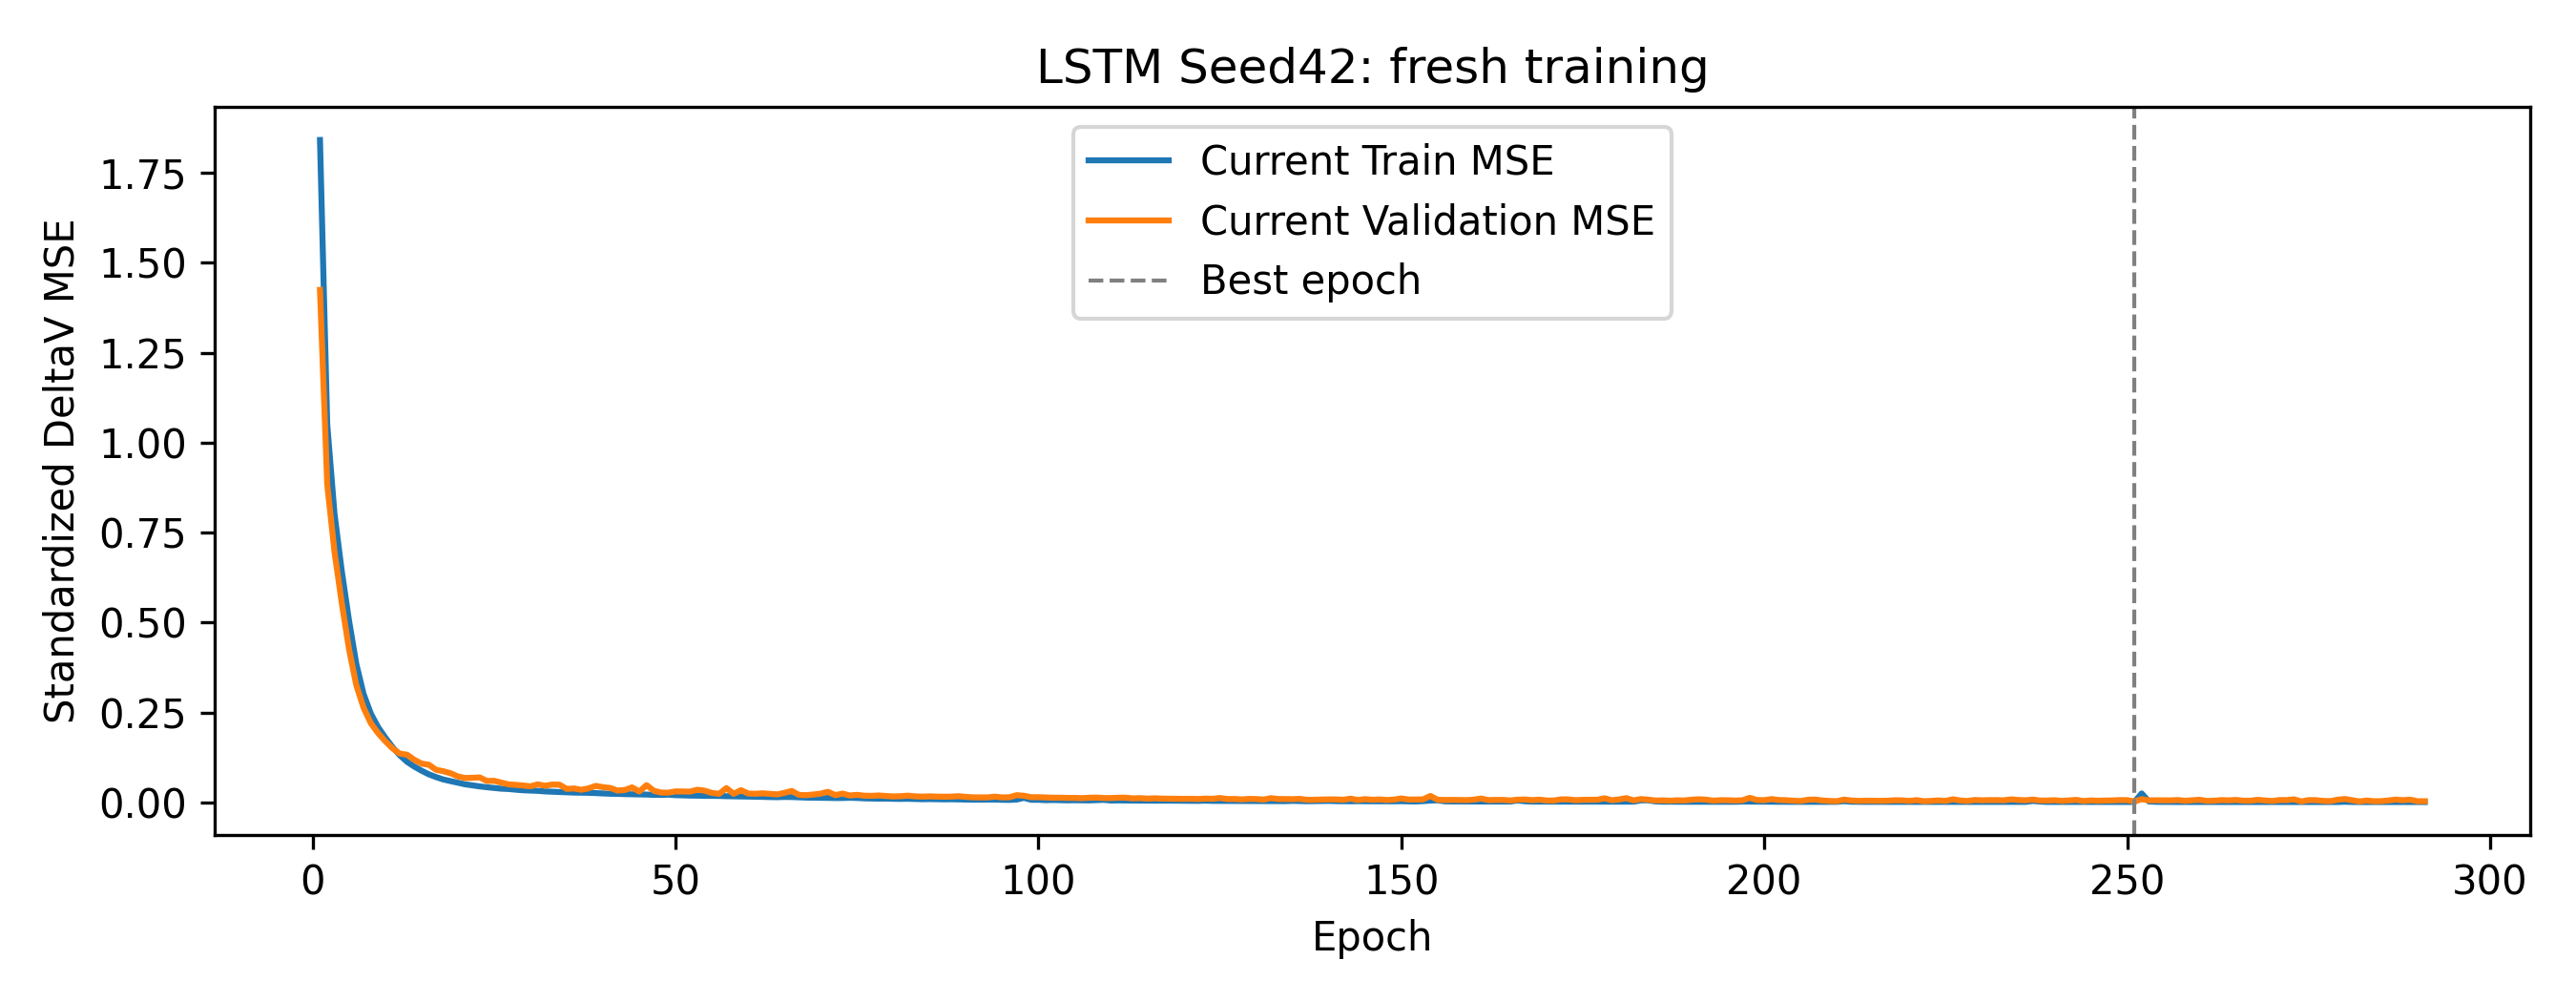

Values plotted in this chart, from the file beside it:
epoch, train_standardized_MSE, validation_standardized_MSE, best_epoch, stale_epochs, optimizer_steps, backward_calls, gradient_norm_min, gradient_norm_max, sampler_order_sha256, state_sha256, rng, epoch_seconds
1, 1.841, 1.424, 1, 0, 55, 55, 0.1397, 0.8647, 6836eb65135a6bec90ebef9627cc16538f81b614…, 21d8ea64cc627aa1d744abc19bd716657847e04c…, {'cpu': '9b7c932b26312fa21ac5c646b8212c5…, 0.1607
2, 1.05, 0.8841, 2, 0, 110, 110, 0.2807, 0.6908, 237926ee287139a1c51b532fe8061899196342d1…, c96ac283dcefe72060a1dc68b869108a818b1aa4…, {'cpu': '9b7c932b26312fa21ac5c646b8212c5…, 0.1322
3, 0.8022, 0.6963, 3, 0, 165, 165, 0.2474, 0.5226, c8d45b7e5048600f2ebecf8207299c06e494f938…, 63be5aa2cf8cf608ffd1a0200b5813b9e1374f36…, {'cpu': '9b7c932b26312fa21ac5c646b8212c5…, 0.1175
4, 0.6432, 0.5546, 4, 0, 220, 220, 0.2674, 0.6291, 93d18e47774727f5d9e7c2f9d8a892d041db6c93…, 6833dcf7be266a36d10ef7cdc86ea255bf80a495…, {'cpu': '9b7c932b26312fa21ac5c646b8212c5…, 0.1326
5, 0.5057, 0.4261, 5, 0, 275, 275, 0.2464, 0.5708, bcf625b2e2bd91aac00e90d1ba1aca2ad25c5283…, 702bed92c72f027d47f5b3e919c14017893b73e6…, {'cpu': '9b7c932b26312fa21ac5c646b8212c5…, 0.1184
6, 0.3853, 0.3261, 6, 0, 330, 330, 0.2385, 0.4422, c32ff517ee7780de9ded30074d05ccef90f5752b…, 54da817c2d85e4b72fb9cce998c7ca0c396b79bb…, {'cpu': '9b7c932b26312fa21ac5c646b8212c5…, 0.1364
7, 0.3015, 0.2633, 7, 0, 385, 385, 0.2118, 0.4026, 7c7337fe7ccdb1c252266835e7b89925ed9b4e88…, 7b2b9a6856d060e7f3de11767357bc176cf137ee…, {'cpu': '9b7c932b26312fa21ac5c646b8212c5…, 0.1352
8, 0.2471, 0.2202, 8, 0, 440, 440, 0.1846, 0.4407, d11253d9c724c4155c58b7ceb967a9f589c2b881…, 2b2c154ca952914c65af874a24cd3e835a6f13fe…, {'cpu': '9b7c932b26312fa21ac5c646b8212c5…, 0.1463
9, 0.2093, 0.1924, 9, 0, 495, 495, 0.1837, 0.4782, 4725254c71eeeeb6b0eef189fb4cd41d91b448c9…, d4d30181baf0c396b99e5263f89d08c70fdf18c8…, {'cpu': '9b7c932b26312fa21ac5c646b8212c5…, 0.1443
10, 0.1802, 0.1699, 10, 0, 550, 550, 0.1788, 0.5478, 472c41a37f55dcd000caec7325531743ae05dc30…, 56016fadb9528a0f9e1cd7ecc563c1d6dbeb1b8c…, {'cpu': '9b7c932b26312fa21ac5c646b8212c5…, 0.1401
11, 0.1534, 0.1499, 11, 0, 605, 605, 0.1473, 0.4053, 2b036c8d393bd35784474916e2bf044ad2052c76…, 9357419bad9eee3fc239abe97b0985fd986cc5d3…, {'cpu': '9b7c932b26312fa21ac5c646b8212c5…, 0.1411
12, 0.1308, 0.1355, 12, 0, 660, 660, 0.1323, 0.4224, 1e92449cb2067a6eb95d21a7313a2ec04ce28365…, 94ac8c27dcad77d2221bc765ee23e476b70625aa…, {'cpu': '9b7c932b26312fa21ac5c646b8212c5…, 0.1423
13, 0.1127, 0.1326, 13, 0, 715, 715, 0.1105, 0.7705, 2b3dbdf08cf4935938f61601e328716fa04f0429…, f92d70f2d1e7d35dbadc11184ca283fdcaaee73e…, {'cpu': '9b7c932b26312fa21ac5c646b8212c5…, 0.1419
14, 0.09936, 0.1182, 14, 0, 770, 770, 0.1168, 0.3838, b0b1abd644442756368cb7109596fab843887b5b…, 1aa0d932e17cbf32ead4c6a283e77ecd5132363f…, {'cpu': '9b7c932b26312fa21ac5c646b8212c5…, 0.1474
15, 0.08795, 0.1077, 15, 0, 825, 825, 0.1187, 1.364, 00ea85a6b5a262ef3ed730d6ad06b749d5a1ee87…, 752631c83d7992b2c4b458ae45ba8f3170cb44fc…, {'cpu': '9b7c932b26312fa21ac5c646b8212c5…, 0.1398
16, 0.07793, 0.1045, 16, 0, 880, 880, 0.1024, 0.38, 39e9d5ecab06a078768c7686075a12628147e936…, bb99489f785b15e2b56390c4a761edce6338230a…, {'cpu': '9b7c932b26312fa21ac5c646b8212c5…, 0.1441
17, 0.0702, 0.09047, 17, 0, 935, 935, 0.08787, 0.3607, a3a91e542d08715ee7ab295013bc59d2ba7a3cd7…, 4aff9a52b11e5e2eab04c4cc7778df28342dea95…, {'cpu': '9b7c932b26312fa21ac5c646b8212c5…, 0.1429
18, 0.0635, 0.08651, 18, 0, 990, 990, 0.07885, 0.2503, 43bcb34b1141f7cc3b4589113bd203f31f229c12…, 89fa55dbbba7e3b726f0549c3e4d658b54159f67…, {'cpu': '9b7c932b26312fa21ac5c646b8212c5…, 0.1449
19, 0.05914, 0.08089, 19, 0, 1045, 1045, 0.09238, 0.7001, eb6980bf383911b25bc6c653d2b144ce8cd426c8…, d556b3db65ddafc51881dcb8bb5ada1c269d26f6…, {'cpu': '9b7c932b26312fa21ac5c646b8212c5…, 0.1439
20, 0.05455, 0.07198, 20, 0, 1100, 1100, 0.08433, 0.2243, f0816fcc1636c79fa777fef49165771f40a5287c…, 31fb569c716d3a139a2a68dd730747357d4cb0f6…, {'cpu': '9b7c932b26312fa21ac5c646b8212c5…, 0.1422
21, 0.05013, 0.06776, 21, 0, 1155, 1155, 0.08126, 0.3846, 68b67c249a4c6e8f0147c6fe99cf8e55d2d9bb04…, 99a875a1db7e2c68e6776eb57aae8a4cb99a76bd…, {'cpu': '9b7c932b26312fa21ac5c646b8212c5…, 0.1424
22, 0.04716, 0.06828, 21, 1, 1210, 1210, 0.07897, 0.4037, 6cdc1e4344bf93b19cd57d2ff19e1da9bcca6e92…, 92339007782a231b169c5ceeaa9713656117e923…, {'cpu': '9b7c932b26312fa21ac5c646b8212c5…, 0.1428
23, 0.04437, 0.06934, 21, 2, 1265, 1265, 0.0736, 0.2464, 60ae8a1fca2986d6a207f2d60b870cecdda3d60f…, 74daf76459de79cf80e08fa12a13cf9fbae8e91d…, {'cpu': '9b7c932b26312fa21ac5c646b8212c5…, 0.1438
24, 0.04204, 0.05955, 24, 0, 1320, 1320, 0.07418, 0.3268, 7f8c22a8503f1bf9ffdcbe71998cf8a71e57052e…, 56bf2bc5bc1d3210137e3a244efb885e27f10853…, {'cpu': '9b7c932b26312fa21ac5c646b8212c5…, 0.1406
25, 0.04011, 0.05984, 24, 1, 1375, 1375, 0.06545, 0.3277, 7b234c2e796e367e2e1d91d76c12e0d19493cc99…, 021dd1f97038761b9a4af40397d4d0782edd3a49…, {'cpu': '9b7c932b26312fa21ac5c646b8212c5…, 0.1451
26, 0.03793, 0.05471, 26, 0, 1430, 1430, 0.07365, 0.2966, 698c689f224aa299d051912a4cc279f5a9e8e596…, f2a76d7b54b6b868b6ea1bf8bbfe58742e1c122d…, {'cpu': '9b7c932b26312fa21ac5c646b8212c5…, 0.1459
27, 0.03711, 0.04993, 27, 0, 1485, 1485, 0.05708, 0.2181, dd19740eac6b5f0fcbfb0483183af0372df5308a…, 132afe424185535b76f0c5fd1d186e238da79310…, {'cpu': '9b7c932b26312fa21ac5c646b8212c5…, 0.1447
28, 0.03511, 0.04857, 28, 0, 1540, 1540, 0.06526, 0.2025, 1f1a2f12273ff6b1e0ae446f6c41b134e8992a5c…, f96679eb0179b9cf29366310b9bd55de85982eba…, {'cpu': '9b7c932b26312fa21ac5c646b8212c5…, 0.1472
29, 0.03357, 0.04681, 29, 0, 1595, 1595, 0.05895, 0.1719, dceb914b1d9fa9f536ad2283df6a34fb9bd4bd84…, 6ef36cd25d87c3bcf84d38db365d5e71fe966845…, {'cpu': '9b7c932b26312fa21ac5c646b8212c5…, 0.1373
30, 0.03283, 0.04452, 30, 0, 1650, 1650, 0.05099, 0.2264, 827348580799010698e9dc34c4d0b91326eac7d9…, cd185d98b60c24a69ccfa2a5b309a600dde44b88…, {'cpu': '9b7c932b26312fa21ac5c646b8212c5…, 0.1412
31, 0.03197, 0.05012, 30, 1, 1705, 1705, 0.06252, 0.2516, c004ee0135e0bec6e48593580ce20159da1e7e4b…, 466e0f5e5ab1fdb76fca7994a123e8347ba30105…, {'cpu': '9b7c932b26312fa21ac5c646b8212c5…, 0.1471
32, 0.03041, 0.04607, 30, 2, 1760, 1760, 0.06238, 0.19, 7d65cf0fcd3f5bc4fbab7ae5f2e533673b61c327…, 17cd8029c15abc42349a3292483f62791a6d0030…, {'cpu': '9b7c932b26312fa21ac5c646b8212c5…, 0.1398
33, 0.02964, 0.04951, 30, 3, 1815, 1815, 0.05872, 0.2219, 49be096a9cd87ade2612b2827916527853191bb0…, 4b4b3dc453afd8fdcce100ecef1ab5af88a28c47…, {'cpu': '9b7c932b26312fa21ac5c646b8212c5…, 0.1467
34, 0.02874, 0.04914, 30, 4, 1870, 1870, 0.05766, 0.1645, 312dc1bdb449710b4a0717583aec88701856f1b9…, ead32b011f5ba88e6a7fdca0fbff7381905cf697…, {'cpu': '9b7c932b26312fa21ac5c646b8212c5…, 0.1385
35, 0.02778, 0.03744, 35, 0, 1925, 1925, 0.05659, 0.1725, ac9873d904a7d79168065bb342afc91d7000edf9…, 7f93868032405b1eaa4485f50f1b894abbf2f937…, {'cpu': '9b7c932b26312fa21ac5c646b8212c5…, 0.1434
36, 0.02712, 0.0386, 35, 1, 1980, 1980, 0.05317, 0.1877, df30b284ae937ae0e29272fb1628029954e8cf6b…, 1e0726b089e587d6fee13e0553053351e860d2fd…, {'cpu': '9b7c932b26312fa21ac5c646b8212c5…, 0.1384
37, 0.0268, 0.03508, 37, 0, 2035, 2035, 0.05092, 0.1936, d6cfe6867633e0db6c3a28adfaecc89b1f833449…, 6581c676418df8065f2cfbb341ffd0a5036300e5…, {'cpu': '9b7c932b26312fa21ac5c646b8212c5…, 0.1403
38, 0.02656, 0.03882, 37, 1, 2090, 2090, 0.06233, 1.517, 1dc827959aa8f27ba7b37791079f532d4e3356f2…, 1ee833eea583eaeeb0c9e3d22ad4927bbfd85ead…, {'cpu': '9b7c932b26312fa21ac5c646b8212c5…, 0.1377
39, 0.02568, 0.04578, 37, 2, 2145, 2145, 0.05759, 0.1369, e7c8d506cc326a81c3c7b9f0f595fd2c872e60f4…, 3ca2ec2dbf2c5dbc464d2c94f7de4abcce42f9f1…, {'cpu': '9b7c932b26312fa21ac5c646b8212c5…, 0.1558
40, 0.0247, 0.04216, 37, 3, 2200, 2200, 0.04467, 0.1918, 6757ac316ff4566594431ee794e53b69e74d42cc…, cf985d786b555df40eccd92eb964bc3e28300a61…, {'cpu': '9b7c932b26312fa21ac5c646b8212c5…, 0.1441
41, 0.02392, 0.03992, 37, 4, 2255, 2255, 0.05277, 0.1459, e3ee9bdbb89f8eb9431e3bd01ecb0aee1af94061…, 4855a0a9e48f3ad59eb682e2f9dc4fefa8b7d4aa…, {'cpu': '9b7c932b26312fa21ac5c646b8212c5…, 0.1451
42, 0.02358, 0.03277, 42, 0, 2310, 2310, 0.05235, 0.1459, 0b95eb5efd6fdd445fee57c7df1aa375d3fdb9a1…, a74a1aac47eed44b0876de562c38517305f4ef22…, {'cpu': '9b7c932b26312fa21ac5c646b8212c5…, 0.1572
43, 0.02287, 0.03436, 42, 1, 2365, 2365, 0.05145, 0.15, 1cf6be54df78c29c2d65d89126fec71bc308c99e…, 3991b86b231939c439bbd8ce63e99361ad2de4c2…, {'cpu': '9b7c932b26312fa21ac5c646b8212c5…, 0.1363
44, 0.02255, 0.04162, 42, 2, 2420, 2420, 0.05534, 0.1593, d559d952f8bc7ddc5cf97a07b5566ed7f2a9ba16…, cf67f9de80546927a6377594a4ff3d5bfa688ab2…, {'cpu': '9b7c932b26312fa21ac5c646b8212c5…, 0.1413
45, 0.02201, 0.03014, 45, 0, 2475, 2475, 0.05453, 0.1944, bf6a9ae3ee540b02b20a19e5a8e50a90a2f9154f…, a2b17e46e206b2bcd4825af12c80f57015753684…, {'cpu': '9b7c932b26312fa21ac5c646b8212c5…, 0.1552
46, 0.02167, 0.04786, 45, 1, 2530, 2530, 0.05391, 0.2284, f9cf7cf0741145fdd3e26fbe8ad11c6c61592357…, 5b1887deef1e3aaba6dc31e419ff0c968c321948…, {'cpu': '9b7c932b26312fa21ac5c646b8212c5…, 0.1386
47, 0.02091, 0.03224, 45, 2, 2585, 2585, 0.04663, 0.2288, dd8f16317ea07b3a43ed27eaeadd9ba27a2a10b2…, 8b3a35f0c6201384d6faafeb7a162e3fd954dc2f…, {'cpu': '9b7c932b26312fa21ac5c646b8212c5…, 0.14
48, 0.02077, 0.02725, 48, 0, 2640, 2640, 0.05055, 0.1809, 2aa478e640a8c57741b88b084c51254ce2ad2821…, e3f4003c1e5c647fced16f05e752326abeb68d5e…, {'cpu': '9b7c932b26312fa21ac5c646b8212c5…, 0.1408
49, 0.02143, 0.02691, 49, 0, 2695, 2695, 0.06667, 0.3822, 8c6974f5e0ad36b676e3ab0b3a5aaa2c43cba0d0…, 9e8102ecfd0bb91fea13eeec4931499d63ee537f…, {'cpu': '9b7c932b26312fa21ac5c646b8212c5…, 0.1426
50, 0.02001, 0.03052, 49, 1, 2750, 2750, 0.04962, 0.1726, ec2ff88b855e506cf8962a25ad05440c31378d1d…, 464c569bb776e294ddd33920a81d36eedeeb6b44…, {'cpu': '9b7c932b26312fa21ac5c646b8212c5…, 0.1467
51, 0.01942, 0.03029, 49, 2, 2805, 2805, 0.0505, 0.2817, bbe4e79c67048a7e048a5a5c26d0d0ce59bd6a12…, ee791fe203b9a3c827585e3e3f5ea5f1f38fd979…, {'cpu': '9b7c932b26312fa21ac5c646b8212c5…, 0.1611
52, 0.01875, 0.02993, 49, 3, 2860, 2860, 0.05004, 0.1758, 435243e974e710e9c90738e532c4329b945284ee…, ee491ad65a551c37e4adf864861dc2efb7883749…, {'cpu': '9b7c932b26312fa21ac5c646b8212c5…, 0.1436
53, 0.01858, 0.03508, 49, 4, 2915, 2915, 0.04902, 0.1787, 1d7e25827462e485344fefc398103e0d371233a7…, cb2c3944d5e095c68bf0ead26a9ca91109e9961a…, {'cpu': '9b7c932b26312fa21ac5c646b8212c5…, 0.1272
54, 0.01802, 0.03256, 49, 5, 2970, 2970, 0.04785, 0.2044, 936a7b3e68bca722f9779a06b138532a16e38a5f…, 4a409e15d122ce055c31faeb4e7d36d6198a1737…, {'cpu': '9b7c932b26312fa21ac5c646b8212c5…, 0.1207
55, 0.01809, 0.02613, 55, 0, 3025, 3025, 0.0526, 0.327, 4c3d6ac9494dfceaeb999549ac13dc8c4f0444f9…, e5dcc006baf6a25318cb13e32afd1eaf79562ab9…, {'cpu': '9b7c932b26312fa21ac5c646b8212c5…, 0.1238
56, 0.01782, 0.0237, 56, 0, 3080, 3080, 0.04307, 0.1965, b388830c825a17bac1e70f3a96e88d815d36e75e…, f1bcbfeb8ab9d81641e4a032a221a1f01122c47d…, {'cpu': '9b7c932b26312fa21ac5c646b8212c5…, 0.1219
57, 0.01712, 0.03968, 56, 1, 3135, 3135, 0.04623, 0.2064, 3f2610ab25d5f609c25ddceeb8f638ba6636d247…, d0f98de915ee77261e2dc94aaea3a4add5d0d1f5…, {'cpu': '9b7c932b26312fa21ac5c646b8212c5…, 0.1201
58, 0.01679, 0.02378, 56, 2, 3190, 3190, 0.05043, 0.1926, c7f9c4fe5776da883214d2288e576fc082bac4b5…, c1cac8c6ad90320d909f4d1fdfb1dd7e621ba5ab…, {'cpu': '9b7c932b26312fa21ac5c646b8212c5…, 0.1249
59, 0.01672, 0.03391, 56, 3, 3245, 3245, 0.0471, 0.2417, 244f464eed4590b1e205192f7abdbfc831830a24…, 70ff4107a2eaf2ac1f8537ed3f4038aca3847fd1…, {'cpu': '9b7c932b26312fa21ac5c646b8212c5…, 0.1266
60, 0.01586, 0.02464, 56, 4, 3300, 3300, 0.04355, 0.1802, 33cfbeeb69a0df4142234e159ac6864b0e7a5b1d…, 5651b3706945aca407fbec0262536bbde15a6b29…, {'cpu': '9b7c932b26312fa21ac5c646b8212c5…, 0.1218
... 231 more rows
